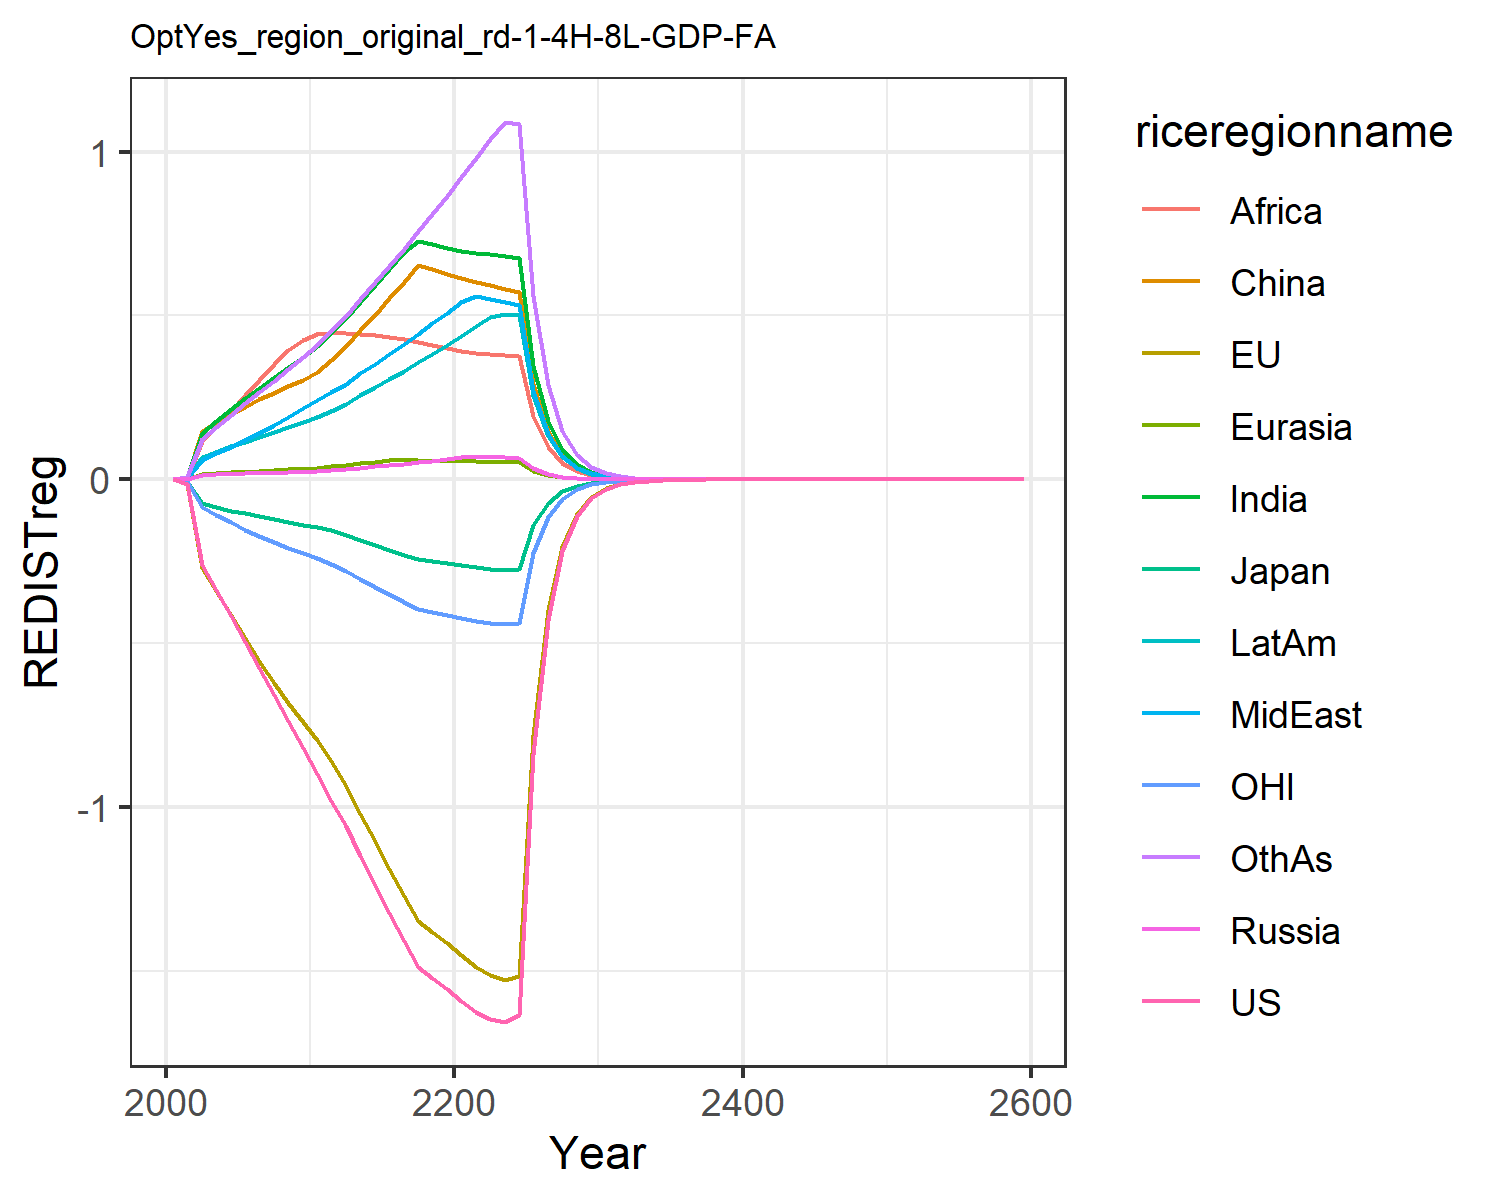

The table this chart was drawn from, first rows:
0.0, 0.0, 0.0, 0.0, 0.0, 0.0, 0.0, 0.0, 0.0, 0.0, 0.0, 0.0
-0.01387, -0.01458, -0.00433, 0.0008414, 0.0009619, 0.008463, 0.007641, 0.003045, 0.005771, 0.003764, -0.004299, 0.006592
-0.2624, -0.2688, -0.07269, 0.01353, 0.01628, 0.1477, 0.1417, 0.05955, 0.1163, 0.06831, -0.08356, 0.1242
-0.3387, -0.341, -0.08557, 0.01513, 0.01905, 0.1755, 0.1786, 0.07919, 0.16, 0.08508, -0.1076, 0.1603
-0.4161, -0.4123, -0.09556, 0.01651, 0.02148, 0.1985, 0.2139, 0.09963, 0.2084, 0.1004, -0.1311, 0.1964
-0.4963, -0.4843, -0.1015, 0.01806, 0.02397, 0.2208, 0.2478, 0.1207, 0.2568, 0.1155, -0.1535, 0.2319
-0.5765, -0.5532, -0.1102, 0.01963, 0.02648, 0.2438, 0.2801, 0.1426, 0.3035, 0.1306, -0.1738, 0.2668
-0.6571, -0.6196, -0.1207, 0.02097, 0.02873, 0.2645, 0.3111, 0.1656, 0.3524, 0.145, -0.1923, 0.3014
-0.7382, -0.6823, -0.1301, 0.02217, 0.03086, 0.284, 0.3419, 0.1903, 0.3945, 0.1595, -0.2095, 0.337
-0.8179, -0.7394, -0.1381, 0.02324, 0.03286, 0.3023, 0.3726, 0.2168, 0.4252, 0.1739, -0.2251, 0.3737
-0.8999, -0.7942, -0.1454, 0.02508, 0.03558, 0.3276, 0.406, 0.2416, 0.4428, 0.1898, -0.2398, 0.4108
-0.9804, -0.8587, -0.1555, 0.02812, 0.03955, 0.3647, 0.4463, 0.2658, 0.4464, 0.2095, -0.2577, 0.4519
-1.057, -0.9349, -0.1689, 0.03154, 0.04398, 0.4063, 0.4908, 0.2925, 0.4467, 0.2312, -0.2793, 0.4974
-1.148, -1.02, -0.1843, 0.03553, 0.04912, 0.4544, 0.542, 0.3232, 0.4449, 0.2564, -0.3033, 0.5497
-1.236, -1.103, -0.1994, 0.03959, 0.05426, 0.5028, 0.5921, 0.3533, 0.441, 0.2811, -0.3268, 0.601
-1.323, -1.187, -0.2144, 0.04379, 0.05949, 0.5522, 0.642, 0.3834, 0.4354, 0.306, -0.3503, 0.6522
-1.408, -1.269, -0.2292, 0.04817, 0.05909, 0.6031, 0.6923, 0.4137, 0.4284, 0.3312, -0.3734, 0.7038
-1.487, -1.346, -0.2429, 0.05275, 0.05828, 0.6541, 0.7281, 0.4446, 0.42, 0.357, -0.3949, 0.7563
-1.52, -1.381, -0.249, 0.05757, 0.0574, 0.6406, 0.7179, 0.476, 0.4107, 0.3834, -0.4039, 0.8098
-1.553, -1.415, -0.2551, 0.06264, 0.05647, 0.627, 0.7061, 0.5081, 0.4005, 0.4105, -0.413, 0.8645
-1.591, -1.452, -0.2618, 0.06741, 0.0556, 0.6145, 0.697, 0.5413, 0.392, 0.4383, -0.423, 0.9212
-1.625, -1.488, -0.2681, 0.07017, 0.05482, 0.6034, 0.6915, 0.5602, 0.3856, 0.4669, -0.4325, 0.9802
-1.645, -1.512, -0.2725, 0.06901, 0.05405, 0.5927, 0.6862, 0.5504, 0.382, 0.4952, -0.4386, 1.039
-1.654, -1.528, -0.2752, 0.06785, 0.05327, 0.5822, 0.6805, 0.541, 0.3787, 0.5059, -0.4421, 1.09
-1.633, -1.515, -0.2727, 0.06668, 0.05249, 0.572, 0.6745, 0.5318, 0.3753, 0.5008, -0.4373, 1.084
-0.836, -0.7785, -0.1401, 0.034, 0.02682, 0.2915, 0.3465, 0.2712, 0.1929, 0.2571, -0.2243, 0.5589
-0.4276, -0.3996, -0.07193, 0.01732, 0.0137, 0.1485, 0.1778, 0.1382, 0.09904, 0.1318, -0.1149, 0.2877
-0.2185, -0.2049, -0.03688, 0.008822, 0.006989, 0.07563, 0.09113, 0.07039, 0.05079, 0.0675, -0.05882, 0.1478
-0.1115, -0.1049, -0.01889, 0.004491, 0.003564, 0.0385, 0.04666, 0.03583, 0.02601, 0.03454, -0.03008, 0.07585
-0.05691, -0.05369, -0.009666, 0.002285, 0.001816, 0.01959, 0.02386, 0.01823, 0.01331, 0.01766, -0.01536, 0.03887
-0.02896, -0.02739, -0.004933, 0.00116, 0.0009236, 0.009941, 0.01217, 0.009258, 0.006791, 0.009003, -0.007827, 0.01987
-0.0147, -0.01393, -0.002509, 0.0005874, 0.0004683, 0.005028, 0.00619, 0.00469, 0.003454, 0.004575, -0.003975, 0.01012
-0.007454, -0.007073, -0.001274, 0.0002972, 0.0002372, 0.002541, 0.003144, 0.002374, 0.001755, 0.002322, -0.002016, 0.005147
-0.003777, -0.003587, -0.0006467, 0.0001502, 0.0001201, 0.001283, 0.001595, 0.001201, 0.0008905, 0.001177, -0.001021, 0.002615
-0.001913, -0.001818, -0.0003278, 7.592894142943599e-5, 6.0737541829259965e-5, 0.0006478, 0.0008088, 0.000607, 0.0004515, 0.0005964, -0.0005171, 0.001328
-0.0009684, -0.0009205, -0.0001661, 3.836115699160946e-5, 3.071449545452259e-5, 0.0003269, 0.0004098, 0.0003068, 0.0002288, 0.000302, -0.0002616, 0.0006733
-0.00049, -0.0004659, -8.412133437680395e-5, 1.937513631712007e-5, 1.5526502582278264e-5, 0.0001649, 0.0002075, 0.000155, 0.0001159, 0.0001528, -0.0001323, 0.0003413
-0.0002479, -0.0002357, -4.258038592853933e-5, 9.784112552703706e-6, 7.846476112269446e-6, 8.318927229285929e-5, 0.000105, 7.829856225823184e-5, 5.8645807754078345e-5, 7.732665874218161e-5, -6.688697145932304e-5, 0.0001729
-0.0001253, -0.0001192, -2.1544787256990852e-5, 4.93977768304096e-6, 3.967174364523861e-6, 4.1954525072957964e-5, 5.315128663954774e-5, 3.9542352986918654e-5, 2.9668964985066824e-5, 3.9106104632709054e-5, -3.379824802002925e-5, 8.752597430863388e-5
-6.335480402721379e-5, -6.0242220035663684e-5, -1.0897128757585996e-5, 2.493832900711147e-6, 2.0038653074641474e-6, 2.1155599209202588e-5, 2.68818414736963e-5, 1.9964707090202898e-5, 1.5003952274809983e-5, 1.976995923100307e-5, -1.7072172902727392e-5, 4.42925682361007e-5
-3.201839690685811e-5, -3.0440826237304455e-5, -5.510074402368961e-6, 1.2587058956122047e-6, 1.0121258076493136e-6, 1.0665964404618671e-5, 1.3591178832863405e-5, 1.0078575509974728e-5, 7.58830166971392e-6, 9.991808978174639e-6, -8.621101969111346e-6, 2.2403738417035975e-5
-0.0001127, -0.0001071, -1.9396052652950764e-5, 4.4235066111350954e-6, 3.5558358128942997e-6, 3.744576346179401e-5, 4.784081112517805e-5, 3.5428123068845025e-5, 2.6693979029786115e-5, 3.5159634024612054e-5, -3.0307523251722427e-5, 7.889225521671255e-5
-5.6905692242260955e-5, -5.4074419289898e-5, -9.801709792994535e-6, 2.2321095121619133e-6, 1.795086838197072e-6, 1.8874693461306718e-5, 2.417363166073606e-5, 1.7879326584382506e-5, 1.3485780776023447e-5, 1.7760833020225322e-5, -1.5295838772524627e-5, 3.987619824464506e-5
-2.8739174163267576e-5, -2.729985444412389e-5, -4.952081454174492e-6, 1.1262060699356864e-6, 9.060731234705116e-7, 9.512901266911873e-6, 1.2211702595888333e-5, 9.021878068864769e-6, 6.8111638586172686e-6, 8.969917503685296e-6, -7.71783851116595e-6, 2.0149106085358166e-5
-1.4511608855000143e-5, -1.3779340575283902e-5, -2.5013882347184573e-6, 5.681697402629524e-7, 4.572790736543405e-7, 4.794087389407215e-6, 6.167540821152701e-6, 4.5518810796831576e-6, 3.439223387892246e-6, 4.5292757921586275e-6, -3.893382745116821e-6, 1.0178263125908079e-5
-7.326336501145242e-6, -6.953535981087407e-6, -1.2632541732730224e-6, 2.86615777550385e-7, 2.307519295875665e-7, 2.4158077635951488e-6, 3.1142884034033486e-6, 2.2963488096462957e-6, 1.7362149770718248e-6, 2.286611775513387e-6, -1.9637041924330747e-6, 5.140191411570788e-6
-3.6982374020741183e-6, -3.508332433712631e-6, -6.378590898001136e-7, 1.4457305331501093e-7, 1.1642878925078882e-7, 1.2172660425709547e-6, 1.5722628698520546e-6, 1.1583563117846875e-6, 8.763142734360536e-7, 1.154215241797219e-6, -9.902623821568563e-7, 2.5952747257369505e-6
-1.8665744376868783e-6, -1.7697881477866531e-6, -3.2202559721200324e-7, 7.291939498184238e-8, 5.873960870093461e-8, 6.133075014118052e-7, 7.936312090686221e-7, 5.842622067287237e-7, 4.422194712259437e-7, 5.825302803571372e-7, -4.992943873147578e-7, 1.3100728975252824e-6
-9.419847093159997e-7, -8.92635871784739e-7, -1.6255272212987608e-7, 3.677647380742569e-8, 2.963203716686306e-8, 3.089892229613179e-7, 4.005405899063282e-7, 2.9467161882527767e-7, 2.2312330040181687e-7, 2.939635787571813e-7, -2.5171062240227326e-7, 6.611871038066773e-7
-4.7533008224765696e-7, -4.5015929023114647e-7, -8.204313424643017e-8, 1.8546888358002715e-8, 1.494705161876787e-8, 1.5566216830147272e-7, 2.0212258101175653e-7, 1.4860620796895795e-7, 1.1256097550635416e-7, 1.483259982282784e-7, -1.268792263662225e-7, 3.3363986209786586e-7
-2.3983032080342673e-7, -2.2698786250450208e-7, -4.140375708776999e-8, 9.35294431147445e-9, 7.539048531698525e-9, 7.841509713980034e-8, 1.0198336262190206e-7, 7.493878732743059e-8, 5.6777039069818645e-8, 7.483325911524015e-8, -6.394826030346221e-8, 1.6833066258179624e-7
-1.209968964429003e-7, -1.1444287096028977e-7, -2.0892558532594305e-8, 4.716329268143729e-9, 3.802310850841996e-9, 3.949982162644825e-8, 5.145115682347985e-8, 3.77876684972977e-8, 2.863552286720752e-8, 3.7751141664348005e-8, -3.222706839018525e-8, 8.491544272820257e-8
-6.103927437139807e-8, -5.7693807398555136e-8, -1.054149628532049e-8, 2.3781559308335005e-9, 1.9175715536124467e-9, 1.989624937005074e-8, 2.5954754357090245e-8, 1.905327661200211e-8, 1.4440756983785957e-8, 1.9042658116429474e-8, -1.6239434264726936e-8, 4.283058939619616e-8
-3.079021865541758e-8, -2.9082263778855996e-8, -5.318334142336787e-9, 1.199109269456738e-9, 9.670099865375352e-10, 1.0021426648885067e-8, 1.3091784745440171e-8, 9.606552840759685e-9, 7.281682888536491e-9, 9.604852902413966e-9, -8.182439233566243e-9, 2.1600836528146956e-8
-1.5530571716549673e-8, -1.4658501253787691e-8, -2.6829667963518912e-9, 6.045901087713399e-10, 4.876273586145052e-10, 5.047445243908588e-9, 6.603052192667433e-9, 4.843349288967377e-9, 3.6714243385055746e-9, 4.8442082421678946e-9, -4.122492600859736e-9, 1.089283559394628e-8
-7.833143297589567e-9, -7.387826842134581e-9, -1.3533949208438632e-9, 3.0482363132716546e-10, 2.45881005223975e-10, 2.542135778200094e-9, 3.3301053036645507e-9, 2.4417776467768873e-9, 1.8509815304196001e-9, 2.4430186764713666e-9, -2.0768506098554104e-9, 5.492492098339787e-9
-3.950582180741779e-9, -3.723168775266944e-9, -6.826628826809654e-10, 1.5368195724598632e-10, 1.239777066405336e-10, 1.2803011678445274e-9, 1.6793516996625787e-9, 1.2309776736202736e-9, 9.331201693294174e-10, 1.2319847775989047e-9, -1.0462167893341935e-9, 2.7692354760816603e-9
-1.9923459108193135e-9, -1.8762055315244966e-9, -3.443207526847924e-10, 7.74791781814709e-11, 6.25094436157614e-11, 6.4478200476763e-10, 8.468346067839662e-10, 6.205538229927083e-10, 4.703747950823737e-10, 6.212421119144208e-10, -5.270012810442716e-10, 1.3960975127345435e-9
-1.004729147836127e-9, -9.454145820839458e-10, -1.7365915026265423e-10, 3.906034777058429e-11, 3.151611219395111e-11, 3.247147640543158e-10, 4.2700337674534066e-10, 3.1282056149053596e-10, 2.370959718646061e-10, 3.1325326916446597e-10, -2.6544678956086064e-10, 7.037852664597876e-10
-5.066589175437919e-10, -4.763658887925061e-10, -8.758139973942309e-11, 1.969142691325167e-11, 1.588934589899421e-11, 1.635235934804628e-10, 2.1529903061249345e-10, 1.5768809174722876e-10, 1.1950344053835323e-10, 1.579470410234691e-10, -1.3369684062027782e-10, 3.54761076481746e-10
